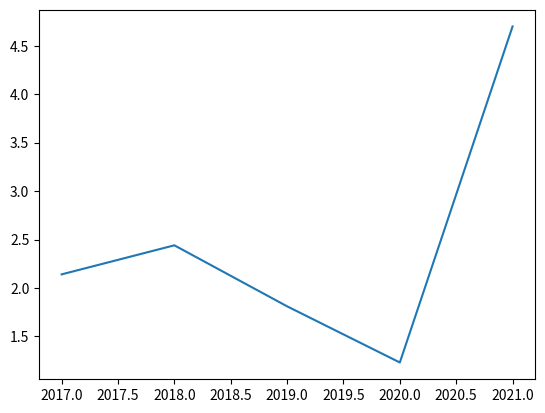

This chart was generated by the following Python code:
import matplotlib.pyplot as plt

united_states = [2.14, 2.44, 1.81, 1.23, 4.70]
years = [2017, 2018, 2019, 2020, 2021]

us_dict = {'Year': years, 'Percent': united_states}

fig, ax = plt.subplots()
ax.plot('Year', 'Percent', data=us_dict)

plt.show()
